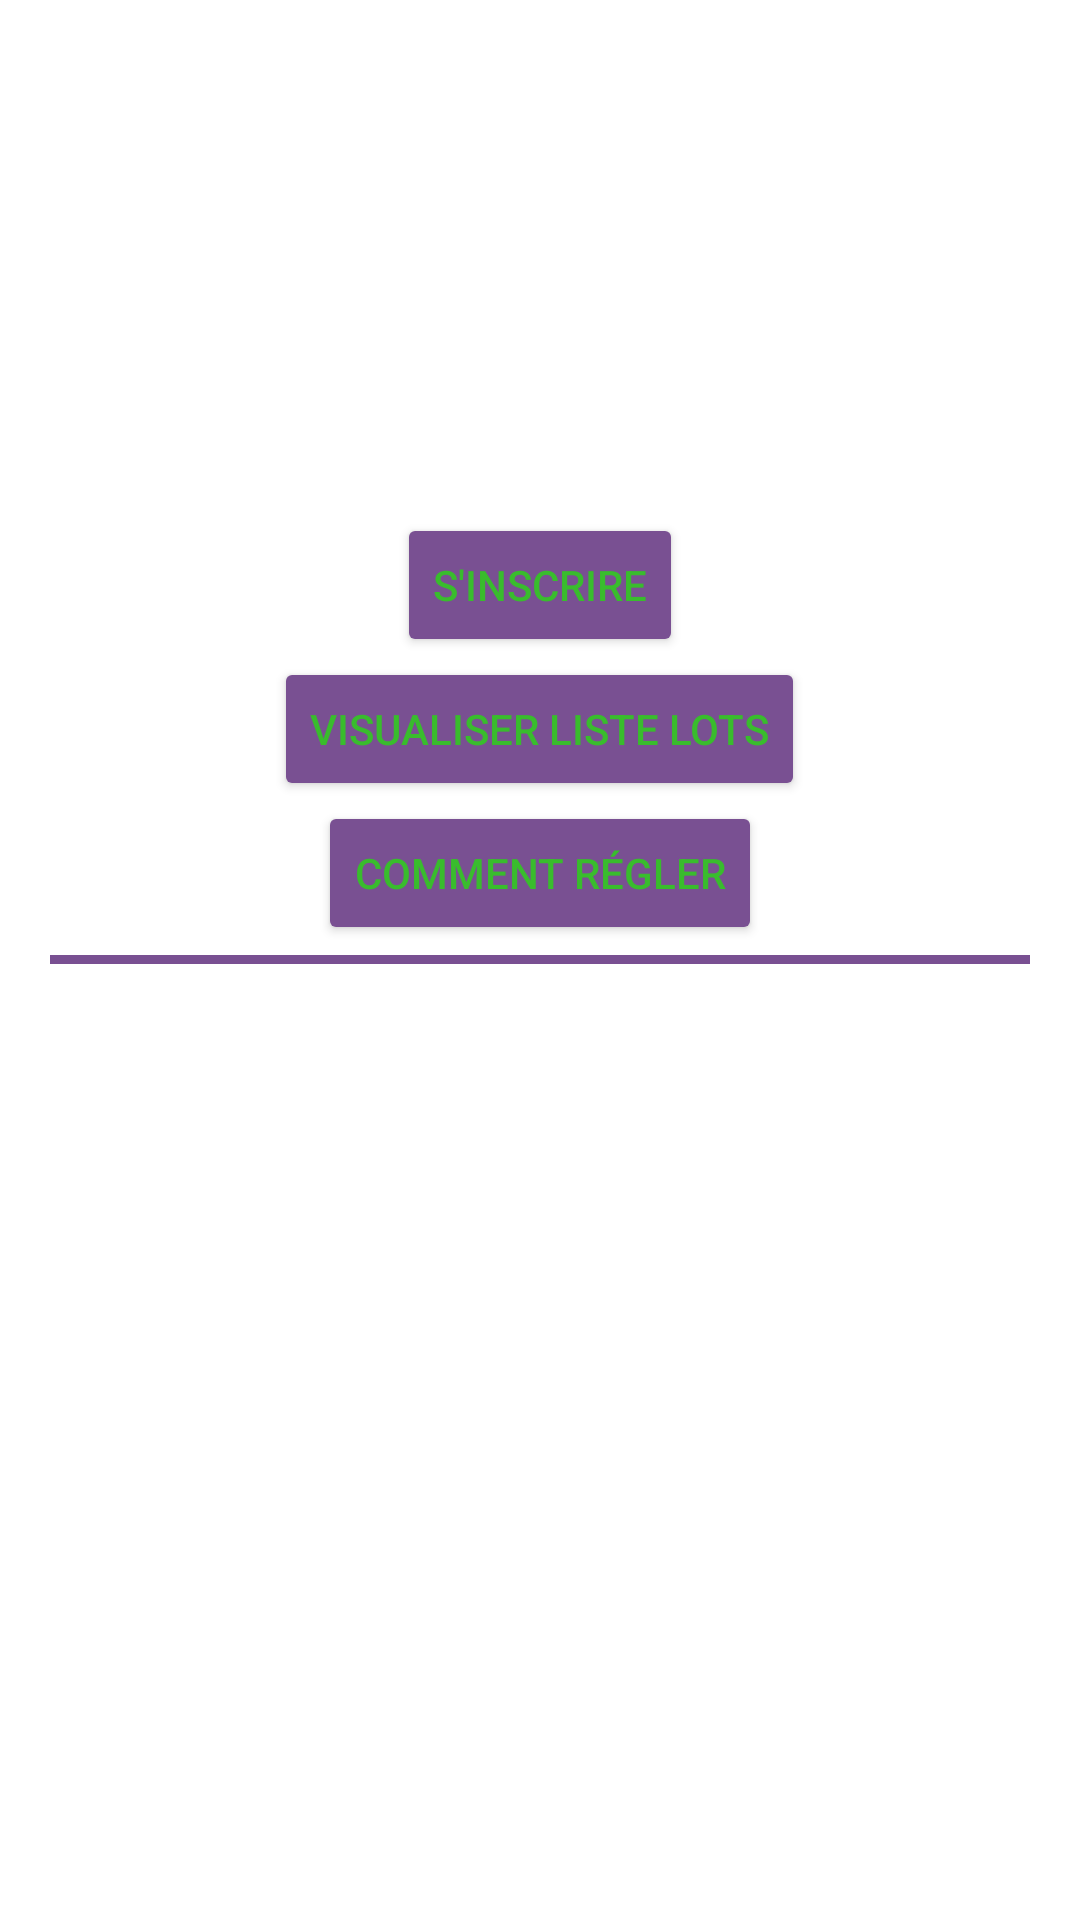

Android layout source for this screen:
<!-- AndroidManifest.xml: application theme Theme.LotFine -->
<!-- res/layout/activity_recherche_partie_adapter.xml -->
<LinearLayout xmlns:android="http://schemas.android.com/apk/res/android"
    android:layout_width="match_parent"
    android:layout_height="wrap_content"
    android:orientation="vertical"
    android:layout_marginTop="30px">
    <TextView
        android:id="@+id/recherche_partie_adapter_date_heure"
        android:layout_width="wrap_content"
        android:layout_height="wrap_content"
        android:layout_gravity="left"
        android:layout_marginLeft="50px"
        android:text=""
        android:textSize="@dimen/text_size"></TextView>
    <TextView
        android:id="@+id/recherche_partie_adapter_lieu_retrait"
        android:layout_width="wrap_content"
        android:layout_height="wrap_content"
        android:layout_gravity="left"
        android:layout_marginLeft="50px"
        android:text=""
        android:textSize="@dimen/text_size"></TextView>
    <TextView
        android:id="@+id/recherche_partie_adapter_somme_totale_lots"
        android:layout_width="wrap_content"
        android:layout_height="wrap_content"
        android:layout_gravity="left"
        android:layout_marginLeft="50px"
        android:text=""
        android:textSize="@dimen/text_size"></TextView>
    <TextView
        android:id="@+id/recherche_partie_adapter_prix_carton"
        android:layout_width="wrap_content"
        android:layout_height="wrap_content"
        android:layout_gravity="left"
        android:layout_marginLeft="50px"
        android:text=""
        android:textSize="@dimen/text_size"></TextView>
    <TextView
        android:id="@+id/recherche_partie_adapter_statut_participant_animateur"
        android:layout_width="wrap_content"
        android:layout_height="wrap_content"
        android:layout_gravity="left"
        android:layout_marginLeft="50px"
        android:text=""
        android:textSize="@dimen/text_size"></TextView>
    <TextView
        android:id="@+id/recherche_partie_adapter_statut_inscription"
        android:layout_width="wrap_content"
        android:layout_height="wrap_content"
        android:layout_gravity="left"
        android:layout_marginLeft="50px"
        android:text=""
        android:textSize="@dimen/text_size"></TextView>
    <TextView
        android:id="@+id/recherche_partie_adapter_email_animateur"
        android:layout_width="wrap_content"
        android:layout_height="wrap_content"
        android:layout_gravity="left"
        android:layout_marginLeft="50px"
        android:text=""
        android:textSize="@dimen/text_size"></TextView>
    <TextView
        android:id="@+id/recherche_partie_adapter_numtel_animateur"
        android:layout_width="wrap_content"
        android:layout_height="wrap_content"
        android:layout_gravity="left"
        android:layout_marginLeft="50px"
        android:text=""
        android:textSize="@dimen/text_size"></TextView>
    <TextView
        android:id="@+id/recherche_partie_adapter_montant_a_regler"
        android:layout_width="wrap_content"
        android:layout_height="wrap_content"
        android:layout_gravity="left"
        android:layout_marginLeft="50px"
        android:text=""
        android:textSize="@dimen/text_size"></TextView>
    <Button
        android:id="@+id/recherche_partie_adapter_btn_inscription_partie"
        android:layout_width="wrap_content"
        android:layout_height="wrap_content"
        android:layout_gravity="center"
        android:text="S'inscrire"
        android:backgroundTint="@color/violet"
        android:textColor="@color/vert"
        android:textSize="@dimen/text_size"></Button>
    <Button
        android:id="@+id/recherche_partie_adapter_btn_desinscription_partie"
        android:layout_width="wrap_content"
        android:layout_height="wrap_content"
        android:layout_gravity="center"
        android:text="Se désinscrire"
        android:backgroundTint="@color/violet"
        android:textColor="@color/vert"
        android:visibility="gone"
        android:textSize="@dimen/text_size"></Button>
    <LinearLayout
        android:id="@+id/recherche_partie_adapter_layout_demarrer_partie"
        android:layout_width="wrap_content"
        android:layout_height="wrap_content"
        android:orientation="horizontal"
        android:layout_below="@id/scrollView"
        android:layout_gravity="center"
        android:layout_marginLeft="10px"
        android:layout_marginRight="10px"
        android:visibility="gone">

        <Button
            android:id="@+id/recherche_partie_adapter_bouton_demarrer_partie"
            android:layout_width="wrap_content"
            android:layout_height="wrap_content"
            android:layout_gravity="right"
            android:layout_marginBottom="18dp"
            android:backgroundTint="@color/violet"
            android:textColor="@color/vert"
            android:text="Démarrer la partie"
            android:layout_marginRight="10px"
            android:visibility="gone"
            android:textSize="@dimen/text_size"/>

        <Button
            android:id="@+id/recherche_partie_adapter_bouton_se_desinscrire"
            android:layout_width="wrap_content"
            android:layout_height="wrap_content"
            android:layout_gravity="left"
            android:backgroundTint="@color/violet"
            android:textColor="@color/vert"
            android:text="Se désinscrire"
            android:layout_marginLeft="10px"
            android:visibility="gone"
            android:textSize="@dimen/text_size"/>
    </LinearLayout>

    <Button
        android:id="@+id/recherche_partie_adapter_bouton_visualiser_liste_lots"
        android:layout_width="wrap_content"
        android:layout_height="wrap_content"
        android:layout_gravity="center"
        android:text="Visualiser liste lots"
        android:backgroundTint="@color/violet"
        android:textColor="@color/vert"
        android:textSize="@dimen/text_size"></Button>

    <Button
        android:id="@+id/recherche_partie_adapter_bouton_comment_regler"
        android:layout_width="wrap_content"
        android:layout_height="wrap_content"
        android:layout_gravity="center"
        android:text="Comment régler"
        android:backgroundTint="@color/violet"
        android:textColor="@color/vert"
        android:textSize="@dimen/text_size"></Button>

    <Button
        android:id="@+id/recherche_partie_adapter_bouton_visualiser_liste_inscrits"
        android:layout_width="wrap_content"
        android:layout_height="wrap_content"
        android:layout_gravity="center"
        android:text="Visualiser liste inscrits"
        android:backgroundTint="@color/violet"
        android:textColor="@color/vert"
        android:textSize="@dimen/text_size"
        android:visibility="gone"></Button>

    <View
        android:layout_width="match_parent"
        android:layout_height="3dp"
        android:layout_marginLeft="50px"
        android:layout_marginRight="50px"
        android:layout_marginTop="10px"
        android:background="@color/violet"
        android:textColor="@color/vert"/>
</LinearLayout>
<!-- resources referenced by this layout -->
<resources>
  <color name="vert">#39BC2D</color>
  <color name="violet">#795092</color>
  <dimen name="text_size">22sp</dimen>
  <style name="Theme.LotFine" parent="Theme.MaterialComponents.DayNight.DarkActionBar">
          
          <item name="colorPrimary">@color/purple_500</item>
          <item name="colorPrimaryVariant">@color/purple_700</item>
          <item name="colorOnPrimary">@color/white</item>
          
          <item name="colorSecondary">@color/teal_200</item>
          <item name="colorSecondaryVariant">@color/teal_700</item>
          <item name="colorOnSecondary">@color/black</item>
          
          <item name="android:statusBarColor" tools:targetApi="l">?attr/colorPrimaryVariant</item>
          
      </style>
  <color name="purple_500">#FF6200EE</color>
  <color name="purple_700">#FF3700B3</color>
  <color name="white">#FFFFFFFF</color>
  <color name="teal_200">#FF03DAC5</color>
  <color name="teal_700">#FF018786</color>
  <color name="black">#FF000000</color>
</resources>
